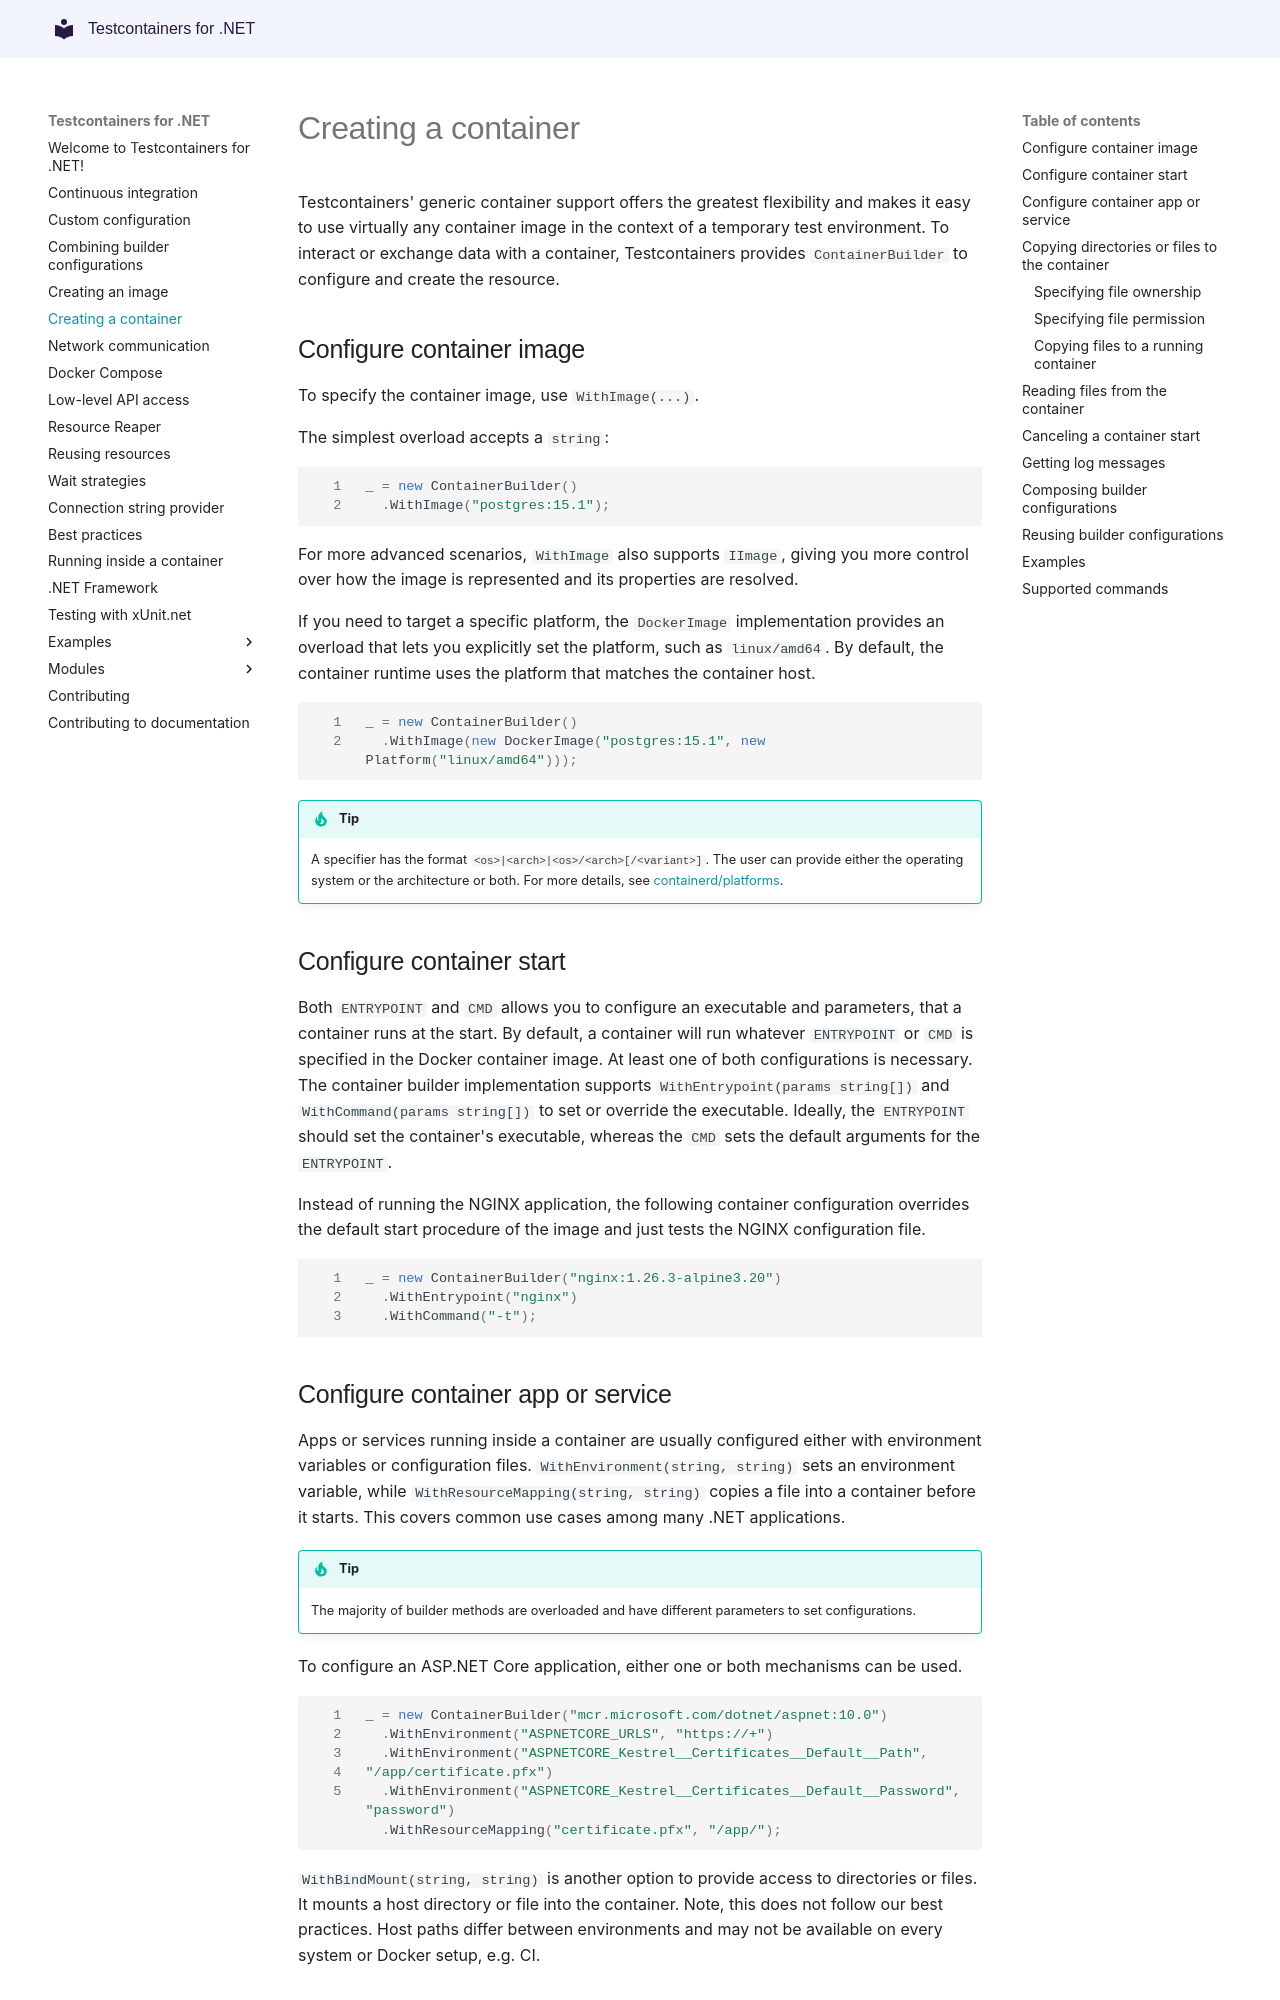

repository: testcontainers/testcontainers-dotnet · page: api/create_docker_container/index.html · generator: mkdocs

# Creating a container

Testcontainers' generic container support offers the greatest flexibility and makes it easy to use virtually any container image in the context of a temporary test environment. To interact or exchange data with a container, Testcontainers provides `ContainerBuilder` to configure and create the resource.

## Configure container image

To specify the container image, use `WithImage(...)`.

The simplest overload accepts a `string`:

```csharp
_ = new ContainerBuilder()
  .WithImage("postgres:15.1");
```

For more advanced scenarios, `WithImage` also supports `IImage`, giving you more control over how the image is represented and its properties are resolved.

If you need to target a specific platform, the `DockerImage` implementation provides an overload that lets you explicitly set the platform, such as `linux/amd64`. By default, the container runtime uses the platform that matches the container host.

```csharp
_ = new ContainerBuilder()
  .WithImage(new DockerImage("postgres:15.1", new Platform("linux/amd64")));
```

!!! tip

    A specifier has the format `<os>|<arch>|<os>/<arch>[/<variant>]`. The user can provide either the operating system or the architecture or both. For more details, see [containerd/platforms](https://github.com/containerd/platforms).

## Configure container start

Both `ENTRYPOINT` and `CMD` allows you to configure an executable and parameters, that a container runs at the start. By default, a container will run whatever `ENTRYPOINT` or `CMD` is specified in the Docker container image. At least one of both configurations is necessary. The container builder implementation supports `WithEntrypoint(params string[])` and `WithCommand(params string[])` to set or override the executable. Ideally, the `ENTRYPOINT` should set the container's executable, whereas the `CMD` sets the default arguments for the `ENTRYPOINT`.

Instead of running the NGINX application, the following container configuration overrides the default start procedure of the image and just tests the NGINX configuration file.

```csharp
_ = new ContainerBuilder("nginx:1.26.3-alpine3.20")
  .WithEntrypoint("nginx")
  .WithCommand("-t");
```

## Configure container app or service

Apps or services running inside a container are usually configured either with environment variables or configuration files. `WithEnvironment(string, string)` sets an environment variable, while `WithResourceMapping(string, string)` copies a file into a container before it starts. This covers common use cases among many .NET applications.

!!! tip

    The majority of builder methods are overloaded and have different parameters to set configurations.

To configure an ASP.NET Core application, either one or both mechanisms can be used.

```csharp
_ = new ContainerBuilder("mcr.microsoft.com/dotnet/aspnet:10.0")
  .WithEnvironment("ASPNETCORE_URLS", "https://+")
  .WithEnvironment("ASPNETCORE_Kestrel__Certificates__Default__Path", "/app/certificate.pfx")
  .WithEnvironment("ASPNETCORE_Kestrel__Certificates__Default__Password", "password")
  .WithResourceMapping("certificate.pfx", "/app/");
```

`WithBindMount(string, string)` is another option to provide access to directories or files. It mounts a host directory or file into the container. Note, this does not follow our best practices. Host paths differ between environments and may not be available on every system or Docker setup, e.g. CI.
